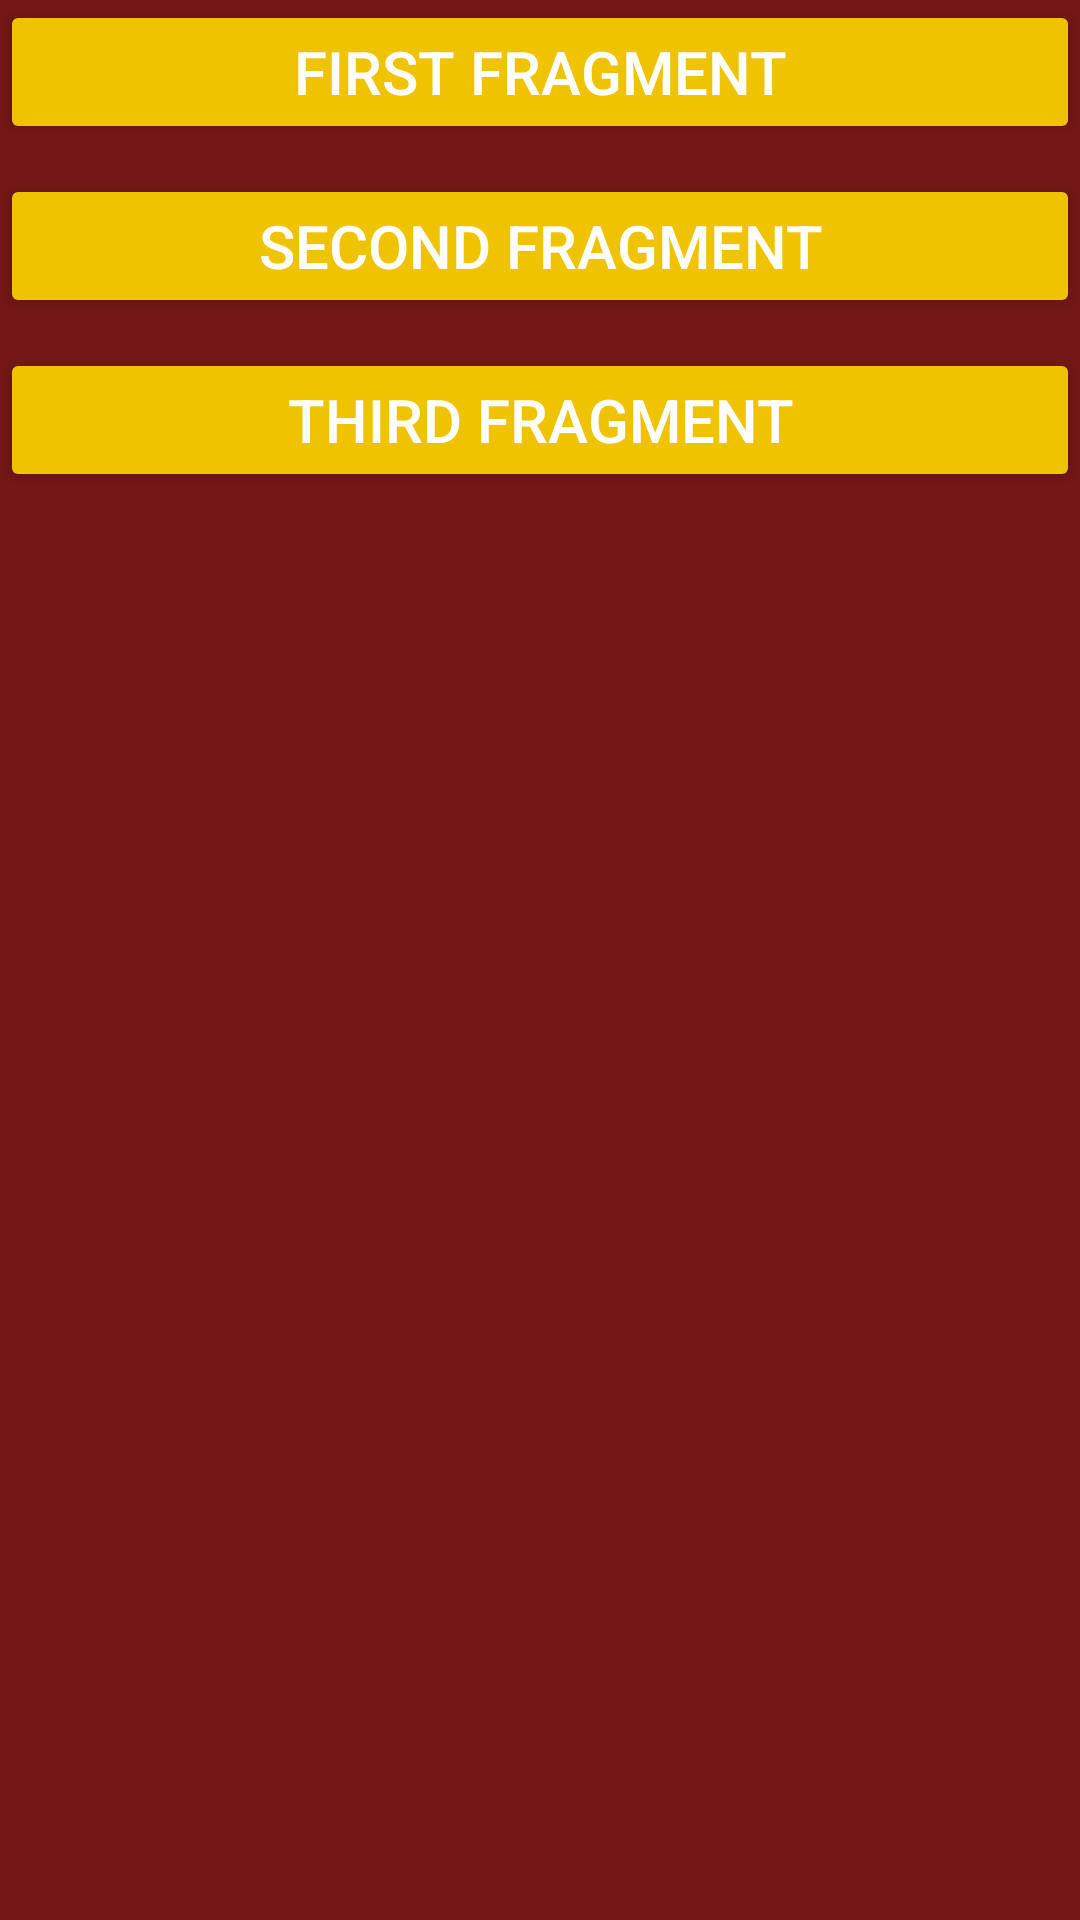

Android layout source for this screen:
<!-- AndroidManifest.xml: application theme AppTheme -->
<!-- res/layout/activity_delete_me.xml -->
<LinearLayout xmlns:android="http://schemas.android.com/apk/res/android"
    xmlns:tools="http://schemas.android.com/tools"
    android:layout_width="match_parent"
    android:layout_height="match_parent"
    android:orientation="vertical"

    tools:context=".DeleteMeActivity">
    
    <Button
        android:id="@+id/firstFragment"
        android:layout_width="match_parent"
        android:layout_height="wrap_content"
        android:text="First Fragment"
        android:textSize="20sp" />

    <Button
        android:id="@+id/secondFragment"
        android:layout_width="match_parent"
        android:layout_height="wrap_content"
        android:layout_marginTop="10dp"
        android:text="Second Fragment"
        android:textSize="20sp" />

    <Button
        android:id="@+id/thirdFragment"
        android:layout_width="match_parent"
        android:layout_height="wrap_content"
        android:layout_marginTop="10dp"
        android:text="Third Fragment"
        android:textSize="20sp" />


    <FrameLayout
        android:id="@+id/frameLayout"
        android:layout_width="match_parent"
        android:layout_height="match_parent"
        android:layout_marginTop="10dp" />
</LinearLayout>
<!-- resources referenced by this layout -->
<resources>
  <style name="AppTheme" parent="Theme.AppCompat.Light.DarkActionBar">
          
          <item name="colorPrimary">@color/colorPrimary</item>
          <item name="colorPrimaryDark">@color/colorPrimaryDark</item>
          <item name="colorAccent">@color/colorAccent</item>
          <item name="android:textColor">@color/textColor</item>
          <item name="android:colorButtonNormal">@color/buttonColor</item>
          <item name="android:windowBackground">@color/backgroundColor</item>
      </style>
  <color name="colorPrimary">#251616</color>
  <color name="colorPrimaryDark">#261515</color>
  <color name="colorAccent">#F2F2F2</color>
  <color name="textColor">#FFFFFF</color>
  <color name="buttonColor">#EFC300</color>
  <color name="backgroundColor">#731717</color>
</resources>
